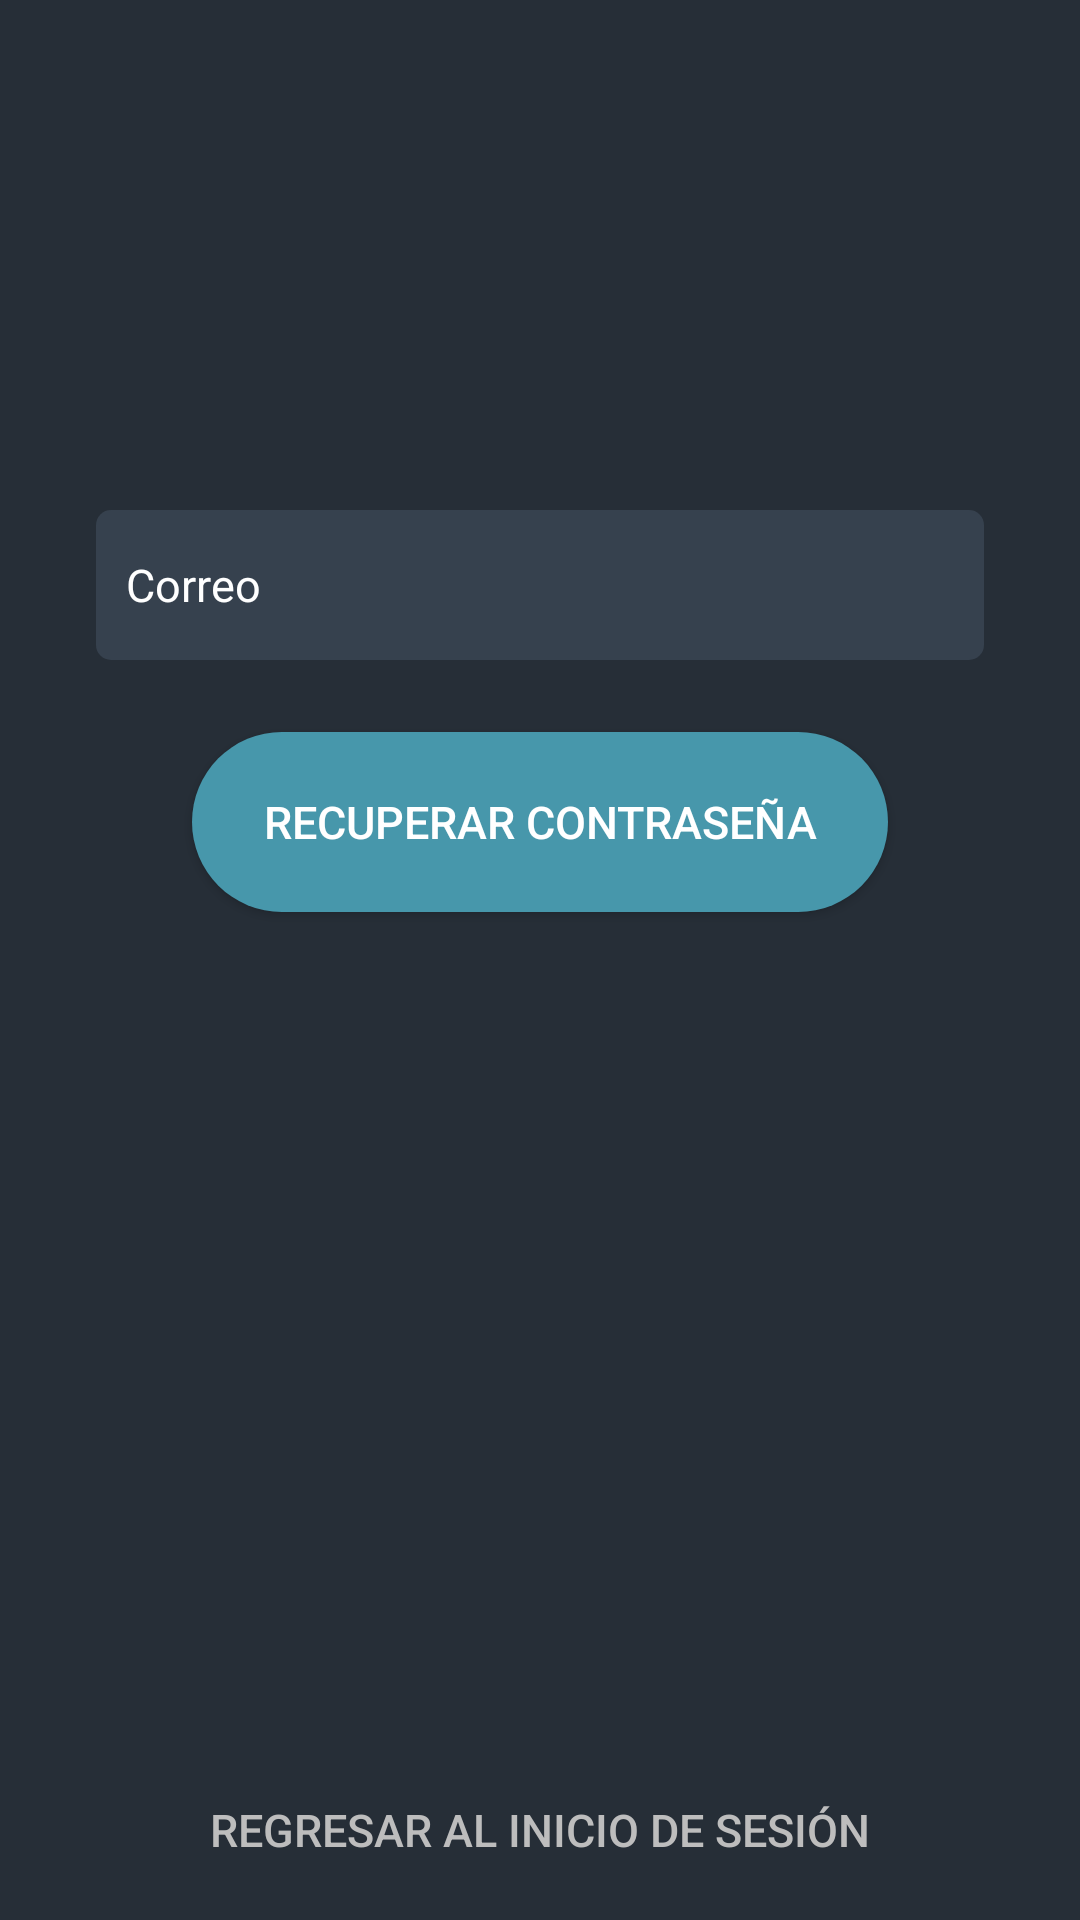

Android layout source for this screen:
<!-- AndroidManifest.xml: application theme AppTheme -->
<!-- res/layout/activity_forgot_password.xml -->
<?xml version="1.0" encoding="utf-8"?>
<ScrollView xmlns:android="http://schemas.android.com/apk/res/android"
    xmlns:app="http://schemas.android.com/apk/res-auto"
    android:layout_width="match_parent"
    android:layout_height="match_parent"
    xmlns:tools="http://schemas.android.com/tools"
    android:background="@color/colorPrimaryDark"
    android:fillViewport="true"
    tools:context=".activities.LoginActivity">

    <androidx.constraintlayout.widget.ConstraintLayout
        android:layout_width="match_parent"
        android:layout_height="wrap_content"
        tools:context=".activities.LoginActivity">

        <EditText
            android:id="@+id/editTextEmailForgot"
            android:layout_width="match_parent"
            android:layout_height="@dimen/login_edit_text_height"
            android:layout_marginStart="32dp"
            android:layout_marginEnd="32dp"
            android:layout_marginBottom="24dp"
            android:background="@drawable/edittext_rounded"
            android:hint="@string/login_email"
            android:inputType="textEmailAddress"
            android:paddingLeft="@dimen/login_edit_text_space"
            android:paddingRight="@dimen/login_edit_text_space"
            android:textSize="@dimen/login_text_size"
            app:layout_constraintBottom_toTopOf="@+id/buttonForgot"
            android:drawableLeft="@drawable/ic_email"
            android:drawablePadding="15dp"
            app:layout_constraintEnd_toEndOf="parent"
            app:layout_constraintStart_toStartOf="parent" />


        <Button
            android:id="@+id/buttonForgot"
            android:layout_width="match_parent"
            android:layout_height="@dimen/login_button_xl_height"
            android:layout_marginStart="64dp"
            android:layout_marginEnd="64dp"
            android:layout_marginBottom="276dp"
            android:background="@drawable/button_ripple_bg"
            android:text="@string/login_reset_password"
            android:textColor="@color/colorPrimaryText"
            android:textSize="@dimen/login_text_size"
            app:layout_constraintBottom_toTopOf="@+id/buttonGoLoginForgot"
            app:layout_constraintEnd_toEndOf="parent"
            app:layout_constraintHorizontal_bias="0.0"
            app:layout_constraintStart_toStartOf="parent" />

        <Button
            android:id="@+id/buttonGoLoginForgot"
            android:layout_width="match_parent"
            android:layout_height="@dimen/login_button_xl_height"
            android:background="@drawable/button_ripple"
            android:text="@string/login_go_login"
            android:textColor="@color/colorSecondaryText"
            android:textSize="@dimen/login_text_size"
            app:layout_constraintBottom_toBottomOf="parent"
            app:layout_constraintEnd_toEndOf="parent"
            app:layout_constraintStart_toStartOf="parent" />

    </androidx.constraintlayout.widget.ConstraintLayout>
</ScrollView>
<!-- resources referenced by this layout -->
<resources>
  <color name="colorPrimaryDark">#262E37</color>
  <color name="colorPrimaryText">#FFFFFF</color>
  <color name="colorSecondaryText">#BDBDBD</color>
  <dimen name="login_button_xl_height">60dp</dimen>
  <dimen name="login_edit_text_height">50dp</dimen>
  <dimen name="login_edit_text_space">10dp</dimen>
  <dimen name="login_text_size">15sp</dimen>
  <!-- drawable button_ripple_bg (drawable) -->
  <?xml version="1.0" encoding="utf-8"?>
  <ripple xmlns:android="http://schemas.android.com/apk/res/android"
          xmlns:tools="http://schemas.android.com/tools"
          android:color="@color/colorAccentDark"
          tools:targetApi="lollipop">
  
          <item android:id="@android:id/mask">
              <shape android:shape="rectangle">
                  <solid android:color="@color/colorAccentDark"/>
              </shape>
          </item>
  
          <item android:id="@android:id/background"
              android:drawable="@drawable/button_login_corners"/>
  </ripple>
  <!-- drawable edittext_rounded (drawable) -->
  <?xml version="1.0" encoding="utf-8"?>
  <shape xmlns:android="http://schemas.android.com/apk/res/android"
      android:padding="10dp"
      android:shape="rectangle">
  
      <solid android:color="@color/colorPrimary"/>
      <corners
          android:bottomLeftRadius="5dp"
          android:bottomRightRadius="5dp"
          android:topLeftRadius="5dp"
          android:topRightRadius="5dp"/>
  </shape>
  <string name="login_email">Correo</string>
  <string name="login_go_login">Regresar al inicio de sesión</string>
  <string name="login_reset_password">Recuperar Contraseña</string>
  <style name="AppTheme" parent="Theme.AppCompat.Light.NoActionBar">
          
          <item name="colorPrimary">@color/colorPrimary</item>
          <item name="colorPrimaryDark">@color/colorPrimaryDark</item>
          <item name="colorAccent">@color/colorAccent</item>
  
          <item name="android:editTextColor">@color/colorPrimaryText</item>
          <item name="android:textColorHint">@color/colorPrimaryText</item>
  
          <item name="android:windowNoTitle">true</item>
      </style>
  <color name="colorAccentDark">#387888</color>
  <!-- drawable button_login_corners (drawable) -->
  <?xml version="1.0" encoding="utf-8"?>
  <shape xmlns:android="http://schemas.android.com/apk/res/android"
      android:padding="10dp"
      android:shape="rectangle">
  
      <solid android:color="@color/colorAccent"/>
  
      <corners
          android:bottomLeftRadius="30dp"
          android:bottomRightRadius="30dp"
          android:topLeftRadius="30dp"
          android:topRightRadius="30dp" />
  
  </shape>
  <color name="colorPrimary">#36414E</color>
  <color name="colorAccent">#4797AB</color>
</resources>
